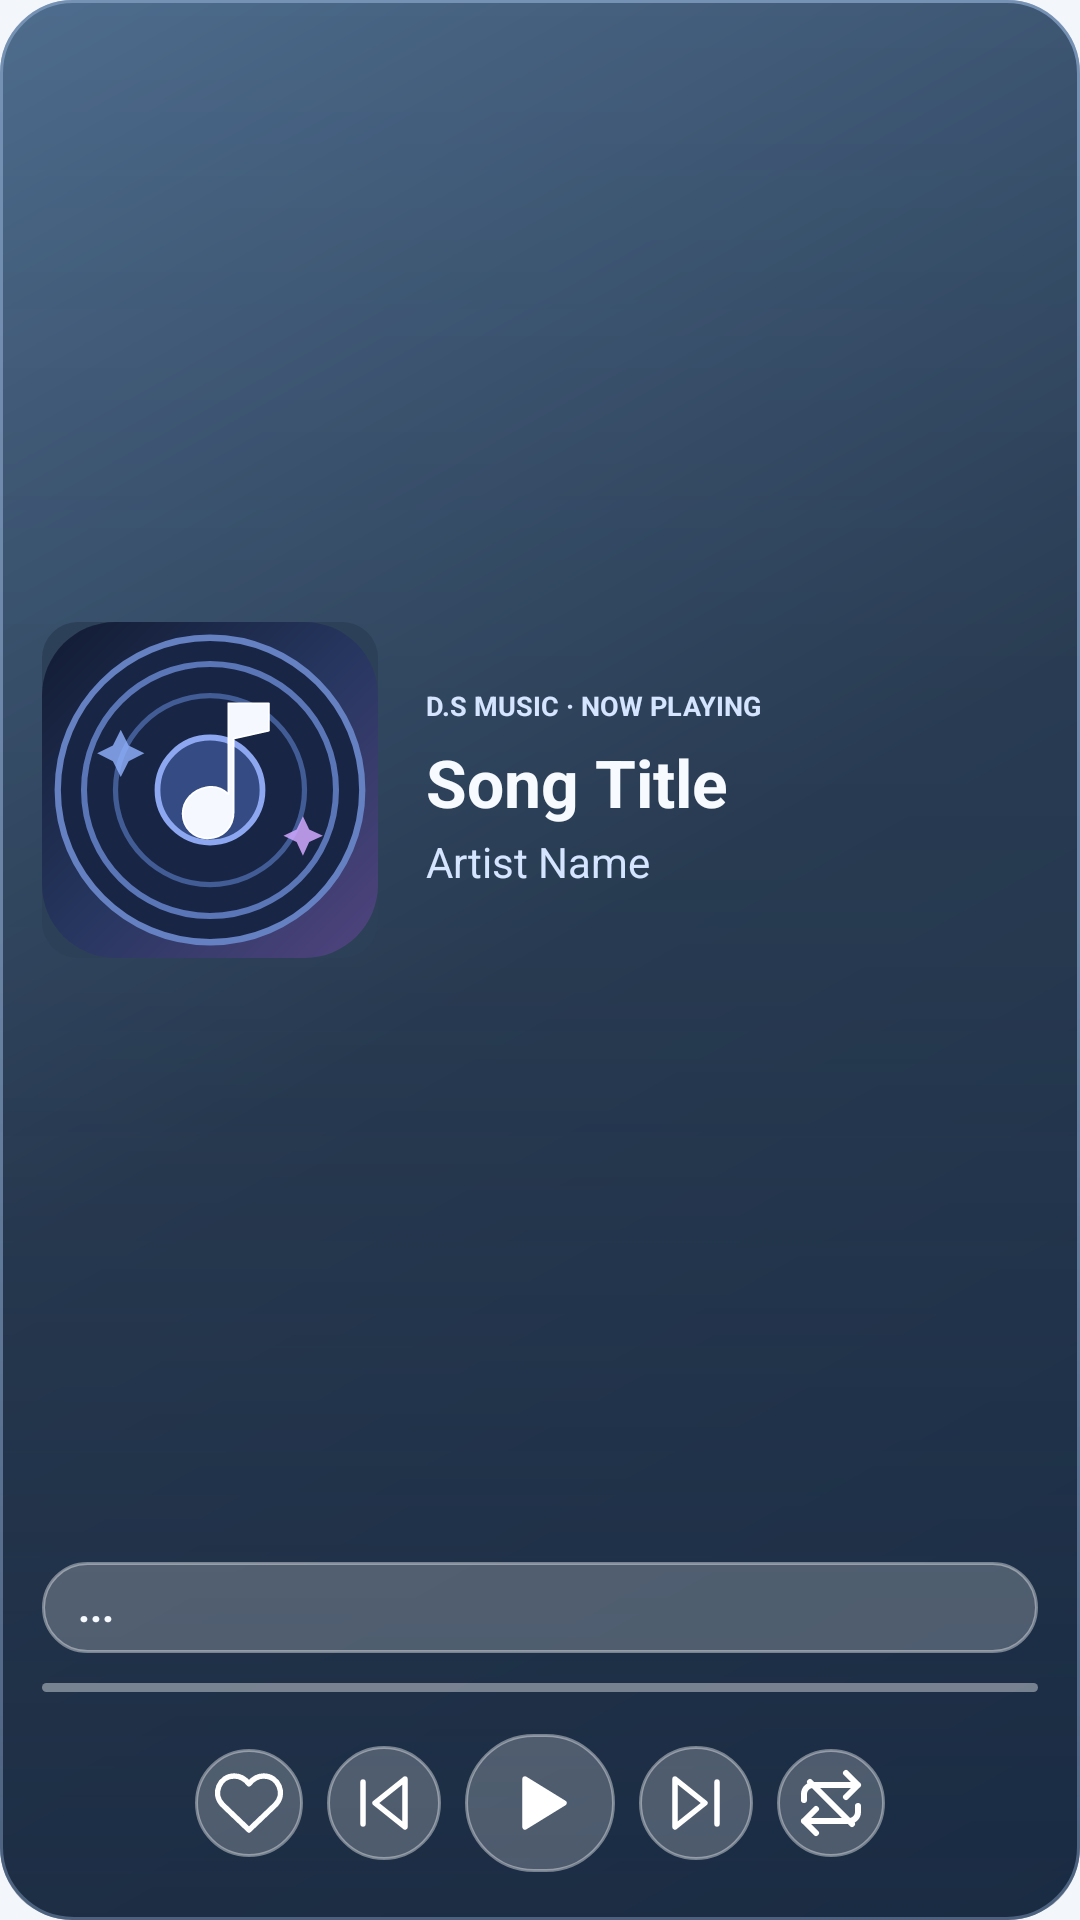

Here is an Android app screen rendered from its layout file. Give the layout XML and the strings, colors and styles it references.
<!-- AndroidManifest.xml: application theme Theme.Dsmusic -->
<!-- res/layout/widget_large.xml -->
<?xml version="1.0" encoding="utf-8"?>
<FrameLayout xmlns:android="http://schemas.android.com/apk/res/android" android:layout_width="match_parent" android:layout_height="match_parent" android:background="@drawable/widget_background"><ImageView android:id="@+id/widget_aura" android:layout_width="match_parent" android:layout_height="match_parent" android:alpha="0.48" android:background="@drawable/widget_background" android:scaleType="centerCrop"/><ImageView android:layout_width="match_parent" android:layout_height="match_parent" android:background="@drawable/widget_scrim"/><LinearLayout android:layout_width="match_parent" android:layout_height="match_parent" android:orientation="vertical" android:padding="14dp"><LinearLayout android:layout_width="match_parent" android:layout_height="0dp" android:layout_weight="1" android:gravity="center_vertical" android:orientation="horizontal"><ImageView android:id="@+id/widget_album_art" android:layout_width="112dp" android:layout_height="112dp" android:background="@drawable/shape_album_art_round" android:scaleType="centerCrop" android:src="@drawable/widget_idle_art"/><LinearLayout android:layout_width="0dp" android:layout_height="wrap_content" android:layout_marginStart="16dp" android:layout_weight="1" android:orientation="vertical"><TextView android:layout_width="wrap_content" android:layout_height="wrap_content" android:text="D.S MUSIC · NOW PLAYING" android:textColor="#D5E5FF" android:textSize="9sp" android:textStyle="bold" android:includeFontPadding="false"/><TextView android:id="@+id/widget_song_title" android:layout_width="match_parent" android:layout_height="wrap_content" android:layout_marginTop="8dp" android:ellipsize="end" android:maxLines="2" android:text="Song Title" android:textColor="@color/widget_on_background" android:textSize="22sp" android:textStyle="bold" android:includeFontPadding="false"/><TextView android:id="@+id/widget_artist_name" android:layout_width="match_parent" android:layout_height="wrap_content" android:layout_marginTop="5dp" android:ellipsize="end" android:maxLines="1" android:text="Artist Name" android:textColor="#D5E5FF" android:textSize="14sp" android:includeFontPadding="false"/></LinearLayout></LinearLayout><TextView android:id="@+id/widget_lyrics_text" android:layout_width="match_parent" android:layout_height="wrap_content" android:layout_marginTop="8dp" android:background="@drawable/widget_control_background" android:ellipsize="end" android:fontFamily="sans-serif" android:gravity="center_vertical" android:includeFontPadding="false" android:maxLines="2" android:paddingStart="12dp" android:paddingEnd="12dp" android:paddingTop="7dp" android:paddingBottom="7dp" android:text="..." android:textColor="@color/widget_on_background" android:textSize="14sp" android:textStyle="bold"/><ProgressBar android:id="@+id/widget_progress" style="?android:attr/progressBarStyleHorizontal" android:layout_width="match_parent" android:layout_height="3dp" android:layout_marginTop="10dp" android:progress="0" android:progressDrawable="@drawable/widget_progress_bar"/><LinearLayout android:layout_width="match_parent" android:layout_height="50dp" android:layout_marginTop="12dp" android:gravity="center" android:orientation="horizontal"><ImageButton android:id="@+id/widget_favorite" android:layout_width="36dp" android:layout_height="36dp" android:background="@drawable/widget_control_background" android:contentDescription="Favorite" android:padding="9dp" android:src="@drawable/widget_ic_favorite"/><ImageButton android:id="@+id/widget_prev" android:layout_width="38dp" android:layout_height="38dp" android:layout_marginStart="8dp" android:background="@drawable/widget_control_background" android:contentDescription="Previous" android:padding="9dp" android:src="@drawable/widget_ic_previous"/><ImageButton android:id="@+id/widget_play_pause" android:layout_width="50dp" android:layout_height="46dp" android:layout_marginStart="8dp" android:layout_marginEnd="8dp" android:background="@drawable/widget_control_background" android:contentDescription="Play or Pause" android:padding="12dp" android:src="@drawable/widget_ic_play"/><ImageButton android:id="@+id/widget_next" android:layout_width="38dp" android:layout_height="38dp" android:layout_marginEnd="8dp" android:background="@drawable/widget_control_background" android:contentDescription="Next" android:padding="9dp" android:src="@drawable/widget_ic_next"/><ImageButton android:id="@+id/widget_repeat" android:layout_width="36dp" android:layout_height="36dp" android:background="@drawable/widget_control_background" android:contentDescription="Repeat" android:padding="9dp" android:src="@drawable/ic_notification_repeat_off"/></LinearLayout></LinearLayout></FrameLayout>
<!-- resources referenced by this layout -->
<resources>
  <color name="widget_on_background">#F7FAFF</color>
  <color name="widget_background">#2C4058</color>
  <color name="widget_surface_start">#506F91</color>
  <color name="widget_surface_end">#203650</color>
  <color name="widget_outline">#7895B9</color>
  <color name="widget_progress_track">#65FFFFFF</color>
  <color name="widget_accent_default">#A8C9FF</color>
  <color name="md_theme_light_surfaceContainer">#F7F9FC</color>
  <color name="md_theme_light_surfaceContainerHigh">#E5EBF3</color>
  <color name="md_theme_light_surfaceContainerHighest">#DCE4EF</color>
  <style name="ShapeAppearance.Dsmusic.ExtraLarge" parent="ShapeAppearance.Material3.Corner.Large">
          <item name="cornerFamily">rounded</item>
          <item name="cornerSize">24dp</item>
      </style>
  <color name="md_theme_light_outline">#7B899B</color>
  <color name="md_theme_light_outlineVariant">#B7C3D5</color>
  <color name="md_theme_light_primary">#7C9CFF</color>
  <color name="md_theme_light_onPrimary">#FFFFFF</color>
  <color name="md_theme_light_primaryContainer">#DCE5FF</color>
  <color name="md_theme_light_onPrimaryContainer">#17233A</color>
  <color name="md_theme_light_secondary">#536783</color>
  <color name="md_theme_light_onSecondary">#FFFFFF</color>
  <color name="md_theme_light_secondaryContainer">#DCE5F2</color>
  <color name="md_theme_light_onSecondaryContainer">#202D40</color>
  <color name="md_theme_light_tertiary">#397E91</color>
  <color name="md_theme_light_onTertiary">#FFFFFF</color>
  <color name="md_theme_light_tertiaryContainer">#D6F4FA</color>
  <color name="md_theme_light_onTertiaryContainer">#0B2228</color>
  <color name="md_theme_light_background">#F3F6FA</color>
  <color name="md_theme_light_surface">#F3F6FA</color>
  <color name="md_theme_light_surfaceVariant">#E5EBF3</color>
  <color name="md_theme_light_onSurface">#182131</color>
  <color name="md_theme_light_onSurfaceVariant">#536176</color>
  <color name="md_theme_primary">#7C9CFF</color>
  <style name="TextAppearance.Dsmusic.DisplayMedium" parent="TextAppearance.Material3.DisplayMedium">
  
          <item name="android:textSize">45sp</item>
          <item name="android:letterSpacing">-0.01</item>
      </style>
  <style name="TextAppearance.Dsmusic.DisplaySmall" parent="TextAppearance.Material3.DisplaySmall">
  
          <item name="android:textSize">36sp</item>
          <item name="android:letterSpacing">0</item>
      </style>
  <style name="TextAppearance.Dsmusic.HeadlineLarge" parent="TextAppearance.Material3.HeadlineLarge">
  
          <item name="android:textSize">32sp</item>
          <item name="android:letterSpacing">0</item>
      </style>
  <style name="TextAppearance.Dsmusic.HeadlineSmall" parent="TextAppearance.Material3.HeadlineSmall">
  
          <item name="android:textSize">24sp</item>
          <item name="android:letterSpacing">0</item>
      </style>
  <style name="TextAppearance.Dsmusic.TitleMedium" parent="TextAppearance.Material3.TitleMedium">
  
          <item name="android:textSize">16sp</item>
          <item name="android:letterSpacing">0.01</item>
      </style>
  <style name="TextAppearance.Dsmusic.TitleSmall" parent="TextAppearance.Material3.TitleSmall">
  
          <item name="android:textSize">14sp</item>
          <item name="android:letterSpacing">0.01</item>
      </style>
  <style name="TextAppearance.Dsmusic.BodySmall" parent="TextAppearance.Material3.BodySmall">
  
          <item name="android:textSize">12sp</item>
          <item name="android:letterSpacing">0.03</item>
      </style>
  <style name="TextAppearance.Dsmusic.LabelMedium" parent="TextAppearance.Material3.LabelMedium">
  
          <item name="android:textSize">12sp</item>
          <item name="android:letterSpacing">0.04</item>
      </style>
</resources>
